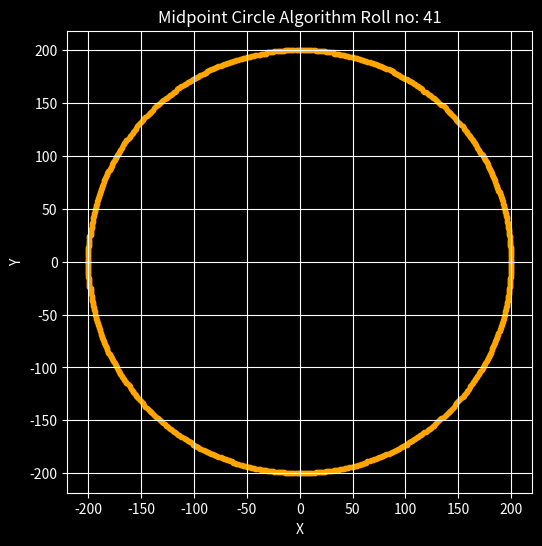

Python code for this plot:
import matplotlib.pyplot as plt

def plot_circle_points(xc, yc, x, y, xes, yes):
    pts = [
        (x + xc, y + yc),
        (-x + xc, y + yc),
        (x + xc, -y + yc),
        (-x + xc, -y + yc),
        (y + xc, x + yc),
        (-y + xc, x + yc),
        (y + xc, -x + yc),
        (-y + xc, -x + yc),
    ]
    for px, py in pts:
        xes.append(px)
        yes.append(py)

def midpoint_circle(r, xc=0, yc=0):
    x = 0
    y = r
    p = 1 - r
    xes, yes = [], []
    plot_circle_points(xc, yc, x, y, xes, yes)
    
    while x < y:
        x += 1
        if p < 0:
            p = p + 2 * x + 1
        else:
            y -= 1
            p = p + 2 * (x - y) + 1
        plot_circle_points(xc, yc, x, y, xes, yes)
    
    return xes, yes

def plot_midpoint_circle(r, xc=0, yc=0):
    xes, yes = midpoint_circle(r, xc, yc)
    plt.style.use('dark_background')
    plt.figure(figsize=(6, 6))
    plt.scatter(xes, yes, marker='.', color='orange')  # Changed to standard quotation marks
    plt.title("Midpoint Circle Algorithm Roll no: 41")
    plt.xlabel("X")
    plt.ylabel("Y")
    plt.grid(True)
    plt.axis('equal')  # Changed to standard quotation marks
    plt.show()

plot_midpoint_circle(200, 0, 0)
